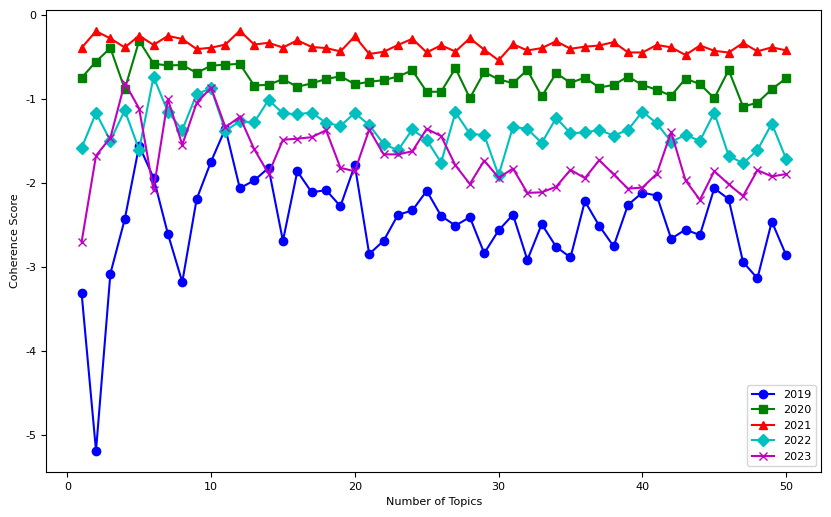

This figure's Python source:
import matplotlib.pyplot as plt
import numpy as np

# 定义数据
number_of_topics = np.arange(1, 51)

coherence_scores_2019 = [-3.312651021, -5.184565678, -3.076472895, -2.428502694, -1.554347697, -1.936711937, 
                        -2.60443168, -3.176726021, -2.189537933, -1.743224209, -1.350045444, -2.060157887, 
                        -1.967498252, -1.818050368, -2.68646969, -1.858790924, -2.108886374, -2.082792859, 
                        -2.274061579, -1.786170695, -2.843538781, -2.686350035, -2.376822474, -2.325033104, 
                        -2.090584825, -2.389889821, -2.505125501, -2.404614103, -2.833870663, -2.561782846, 
                        -2.3756856, -2.913767741, -2.487507799, -2.757306502, -2.88442448, -2.215095988, 
                        -2.508267937, -2.751591123, -2.257929694, -2.112440347, -2.14775223, -2.661202602, 
                        -2.552656274, -2.618090224, -2.06025895, -2.190040461, -2.93849132, -3.132997597, 
                        -2.456613981, -2.858098254]

coherence_scores_2020 = [-0.746086109, -0.55187888, -0.392075262, -0.879598511, -0.304851206, -0.578016563, 
                        -0.599017822, -0.59345806, -0.687186176, -0.601566524, -0.589059964, -0.580300061, 
                        -0.838553546, -0.827818607, -0.762165385, -0.852999316, -0.811795931, -0.760920979, 
                        -0.727247427, -0.821881073, -0.794537583, -0.773262903, -0.730668767, -0.656826449, 
                        -0.913165741, -0.911269725, -0.63200688, -0.987824476, -0.677083375, -0.765404271, 
                        -0.8086595, -0.652888279, -0.968185866, -0.690880923, -0.805210147, -0.744277755, 
                        -0.862001093, -0.830242124, -0.731644903, -0.831794938, -0.887864558, -0.959556095, 
                        -0.755897508, -0.820414705, -0.9889977, -0.654259342, -1.087734015, -1.042997282, 
                        -0.881185364, -0.751789954]

coherence_scores_2021 = [-0.388913563, -0.190142988, -0.277847011, -0.384495208, -0.244977307, -0.353931071, 
                        -0.247459074, -0.283393813, -0.404919014, -0.387794403, -0.350367734, -0.185518721, 
                        -0.350009255, -0.329344765, -0.385944504, -0.299239907, -0.379209403, -0.3917952, 
                        -0.432279883, -0.251711619, -0.46240715, -0.436753571, -0.355589989, -0.281345374, 
                        -0.444035452, -0.358606598, -0.433045684, -0.274291339, -0.411488042, -0.538005677, 
                        -0.345992486, -0.420404433, -0.392084481, -0.311012248, -0.400304568, -0.375841958, 
                        -0.361389466, -0.32105605, -0.443966049, -0.444808261, -0.354866454, -0.383537234, 
                        -0.474506546, -0.361422762, -0.424504949, -0.445184411, -0.331114122, -0.431052909, 
                        -0.383212291, -0.41960625]

coherence_scores_2022 = [-1.579601885, -1.163932211, -1.494601046, -1.132412235, -1.603521677, -0.734417831, 
                        -1.150382269, -1.365312071, -0.939719208, -0.87049441, -1.376426416, -1.263922958, 
                        -1.276506246, -1.009952151, -1.168639998, -1.179019825, -1.159084673, -1.2826192, 
                        -1.317705682, -1.164548433, -1.308213928, -1.531648562, -1.610116973, -1.360052897, 
                        -1.486018643, -1.75441043, -1.157561554, -1.4115936, -1.426980584, -1.905841044, 
                        -1.328778232, -1.353925072, -1.522156421, -1.223727353, -1.40551733, -1.396596422, 
                        -1.366886867, -1.433157536, -1.366267504, -1.147460052, -1.288972797, -1.506348452, 
                        -1.425669947, -1.49699181, -1.160266028, -1.672627223, -1.764000889, -1.60621661, 
                        -1.291142194, -1.711973949]

coherence_scores_2023 = [-2.698972427, -1.672778968, -1.459054592, -0.806177063, -1.111862631, -2.08470017, 
                        -1.00143754, -1.54312055, -1.045730399, -0.863632535, -1.333977364, -1.21096129, 
                        -1.594980759, -1.886841741, -1.483518008, -1.470428607, -1.452604774, -1.369859428, 
                        -1.81736287, -1.858319873, -1.362094269, -1.656205509, -1.658226968, -1.620186487, 
                        -1.353706335, -1.439003106, -1.789071014, -2.009528664, -1.73111076, -1.935218272, 
                        -1.82584634, -2.115787811, -2.108704976, -2.042494955, -1.840895168, -1.939884326, 
                        -1.725891243, -1.895774513, -2.064750051, -2.052422764, -1.888539196, -1.391113805, 
                        -1.96679555, -2.1986399, -1.856649535, -2.013087969, -2.154009432, -1.845146964, 
                        -1.91981788, -1.891590955]

plt.rcParams['font.family'] = 'Times New Roman'
plt.rcParams['font.size'] = 8

# 设置图形参数
plt.figure(figsize=(10, 6))

# 绘制2019年的主题一致性分数
plt.plot(number_of_topics, coherence_scores_2019, label='2019', marker='o', color='b')

# 绘制2020年的主题一致性分数
plt.plot(number_of_topics, coherence_scores_2020, label='2020', marker='s', color='g')

# 绘制2021年的主题一致性分数
plt.plot(number_of_topics, coherence_scores_2021, label='2021', marker='^', color='r')

# 绘制2022年的主题一致性分数
plt.plot(number_of_topics, coherence_scores_2022, label='2022', marker='D', color='c')

# 绘制2023年的主题一致性分数
plt.plot(number_of_topics, coherence_scores_2023, label='2023', marker='x', color='m')

# 设置图例
plt.legend(loc='best')

# 添加标题和标签
plt.xlabel('Number of Topics')
plt.ylabel('Coherence Score')

# 移除网格线
plt.grid(False)



# 显示图形
plt.show()
